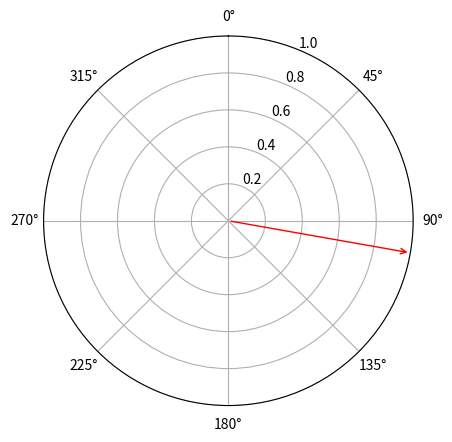

Here is the Python script that generated this plot: (Note: this script raises an exception after producing the figure.)
import sys
import time

import numpy as np
import matplotlib.pyplot as plt
from matplotlib import animation

angles = [100 * (np.pi / 180)]
radii = [1]
fig, ax = plt.subplots(subplot_kw=dict(polar=True))

kw = dict(arrowstyle="->", color='r')
[ax.annotate("", xy=(angle, radius), xytext=(0, 0),
             arrowprops=kw) for
 angle, radius in zip(angles, radii)]

ax.set_ylim(0, np.max(radii))
ax.set_theta_zero_location("N")
ax.set_theta_direction(-1)

l, = ax.plot([], [])

def update(i):
    global angles
    angles += (np.random.rand(50) + np.cos(i * 2. * np.pi / 50.)) * 2
    angles[-1] = angles[0]
    l.set_data(1, angles)
    return l,


anim = animation.FuncAnimation(fig, update, frames=50, interval=500, blit=True)
plt.show()




